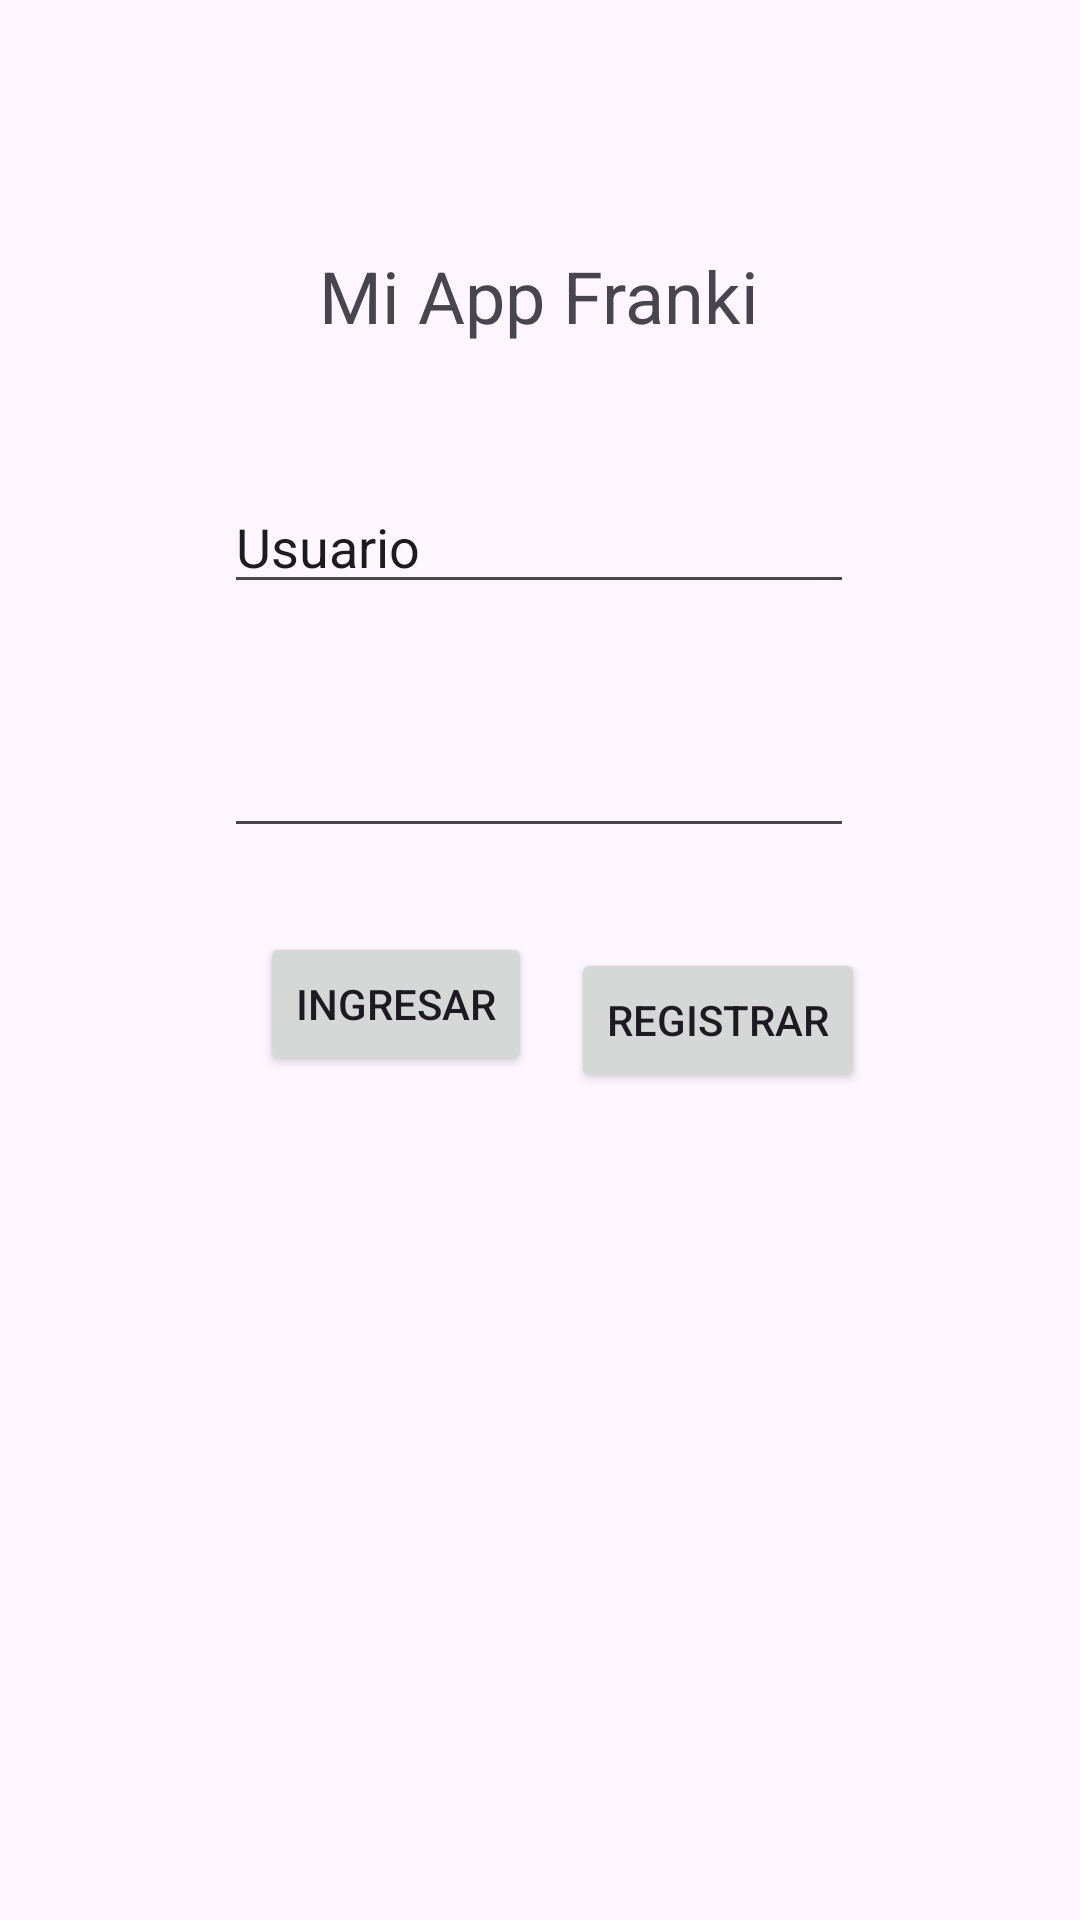

Write the Android layout XML for this screen, with the resource values it uses.
<!-- AndroidManifest.xml: application theme Theme.Franki -->
<!-- res/layout/activity_main.xml -->
<?xml version="1.0" encoding="utf-8"?>
<androidx.constraintlayout.widget.ConstraintLayout xmlns:android="http://schemas.android.com/apk/res/android"
    xmlns:app="http://schemas.android.com/apk/res-auto"
    xmlns:tools="http://schemas.android.com/tools"
    android:layout_width="match_parent"
    android:layout_height="match_parent"
    tools:context=".MainActivity">

    <EditText
        android:id="@+id/editTextText"
        android:layout_width="wrap_content"
        android:layout_height="wrap_content"
        android:layout_marginTop="160dp"
        android:ems="10"
        android:inputType="text"
        android:text="@string/pt1"
        app:layout_constraintEnd_toEndOf="parent"
        app:layout_constraintHorizontal_bias="0.497"
        app:layout_constraintStart_toStartOf="parent"
        app:layout_constraintTop_toTopOf="parent" />

    <TextView
        android:id="@+id/textView"
        android:layout_width="wrap_content"
        android:layout_height="wrap_content"
        android:text="@string/tv1"
        android:textSize="24sp"
        app:layout_constraintBottom_toTopOf="@+id/editTextText"
        app:layout_constraintEnd_toEndOf="parent"
        app:layout_constraintHorizontal_bias="0.498"
        app:layout_constraintStart_toStartOf="parent"
        app:layout_constraintTop_toTopOf="parent"
        app:layout_constraintVertical_bias="0.646" />

    <EditText
        android:id="@+id/editTextTextEmailAddress"
        android:layout_width="wrap_content"
        android:layout_height="wrap_content"
        android:layout_marginTop="40dp"
        android:ems="10"
        android:inputType="textEmailAddress"
        app:layout_constraintEnd_toEndOf="parent"
        app:layout_constraintHorizontal_bias="0.497"
        app:layout_constraintStart_toStartOf="parent"
        app:layout_constraintTop_toBottomOf="@+id/editTextText"
        tools:text="@string/pt1" />

    <Button
        android:id="@+id/btn1"
        android:layout_width="wrap_content"
        android:layout_height="wrap_content"
        android:layout_marginTop="28dp"
        android:onClick="showAlertDialog"
        android:text="@string/ButtomLogin"
        app:layout_constraintEnd_toEndOf="parent"
        app:layout_constraintHorizontal_bias="0.322"
        app:layout_constraintStart_toStartOf="parent"
        app:layout_constraintTop_toBottomOf="@+id/editTextTextEmailAddress" />

    <Button
        android:id="@+id/button3"
        android:layout_width="wrap_content"
        android:layout_height="wrap_content"
        android:layout_marginTop="316dp"
        android:onClick="Next"
        android:text="@string/ButtomRegister"
        app:layout_constraintEnd_toEndOf="parent"
        app:layout_constraintHorizontal_bias="0.153"
        app:layout_constraintStart_toEndOf="@+id/btn1"
        app:layout_constraintTop_toTopOf="parent" />

</androidx.constraintlayout.widget.ConstraintLayout>
<!-- resources referenced by this layout -->
<resources>
  <string name="ButtomLogin">Ingresar</string>
  <string name="ButtomRegister">Registrar</string>
  <string name="pt1">Usuario</string>
  <string name="tv1">Mi App Franki</string>
  <style name="Theme.Franki" parent="Base.Theme.Franki" />
  <style name="Base.Theme.Franki" parent="Theme.Material3.DayNight.NoActionBar">
          
          
      </style>
</resources>
